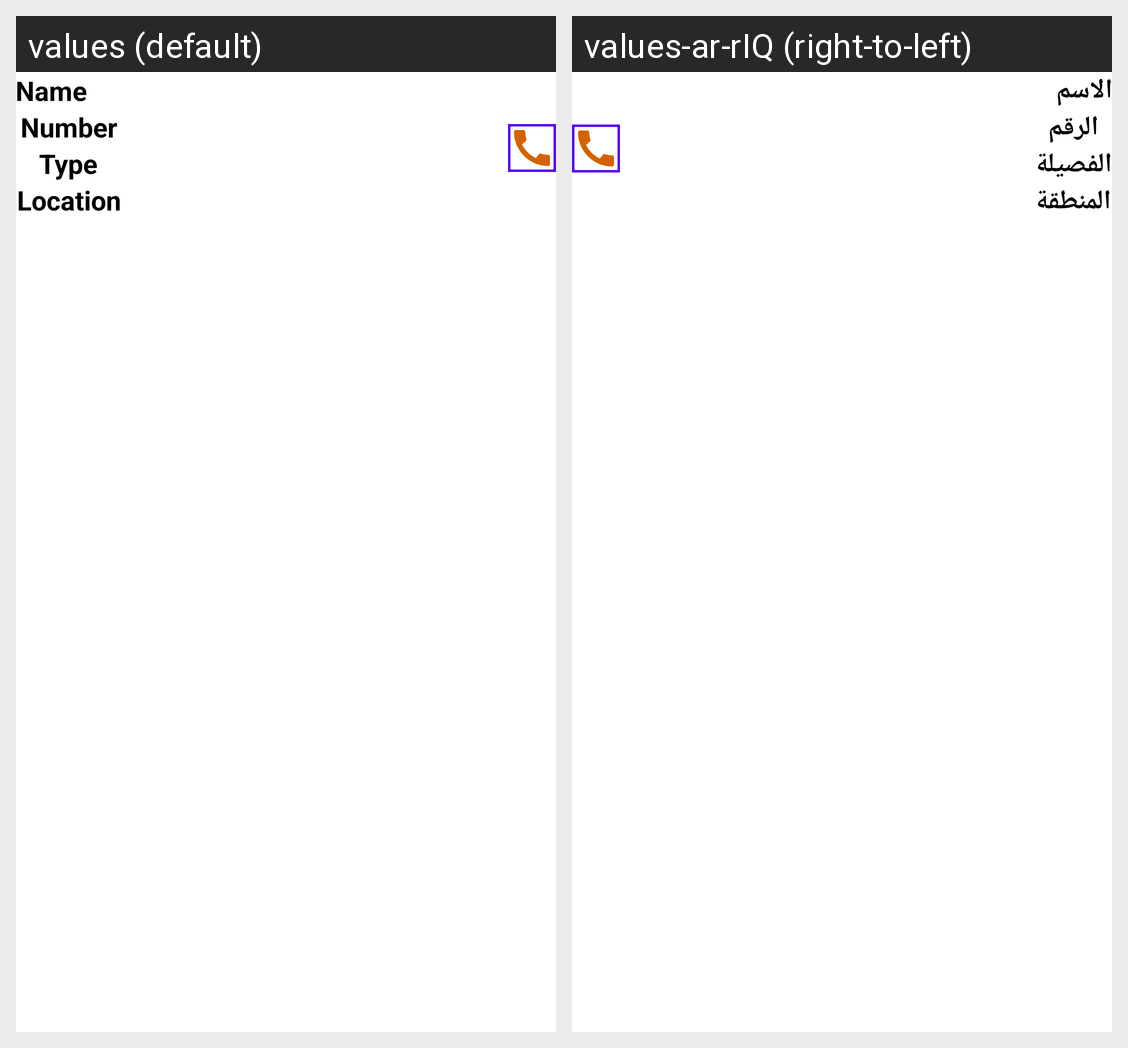

Strings drawn on this Android screen and how each of the app's shown locales translates them:
Android screen res/layout/cardview.xml rendered under 2 locales, left to right: values (default), values-ar-rIQ (right-to-left). Device: Nexus 5 (rendered at 1080×1920; each locale shown at half size, 540×960, under a caption strip naming it); theme Theme.BloodTypes.
Strings drawn on this screen, with the default value and each locale's value (text and hints the layout hard-codes, and strings that could not be matched under every locale, appear in the picture but are not listed):

name
  values: Name
  values-ar-rIQ: الاسم

number
  values: Number
  values-ar-rIQ: الرقم

type
  values: Type
  values-ar-rIQ: الفصيلة

location
  values: Location
  values-ar-rIQ: المنطقة
